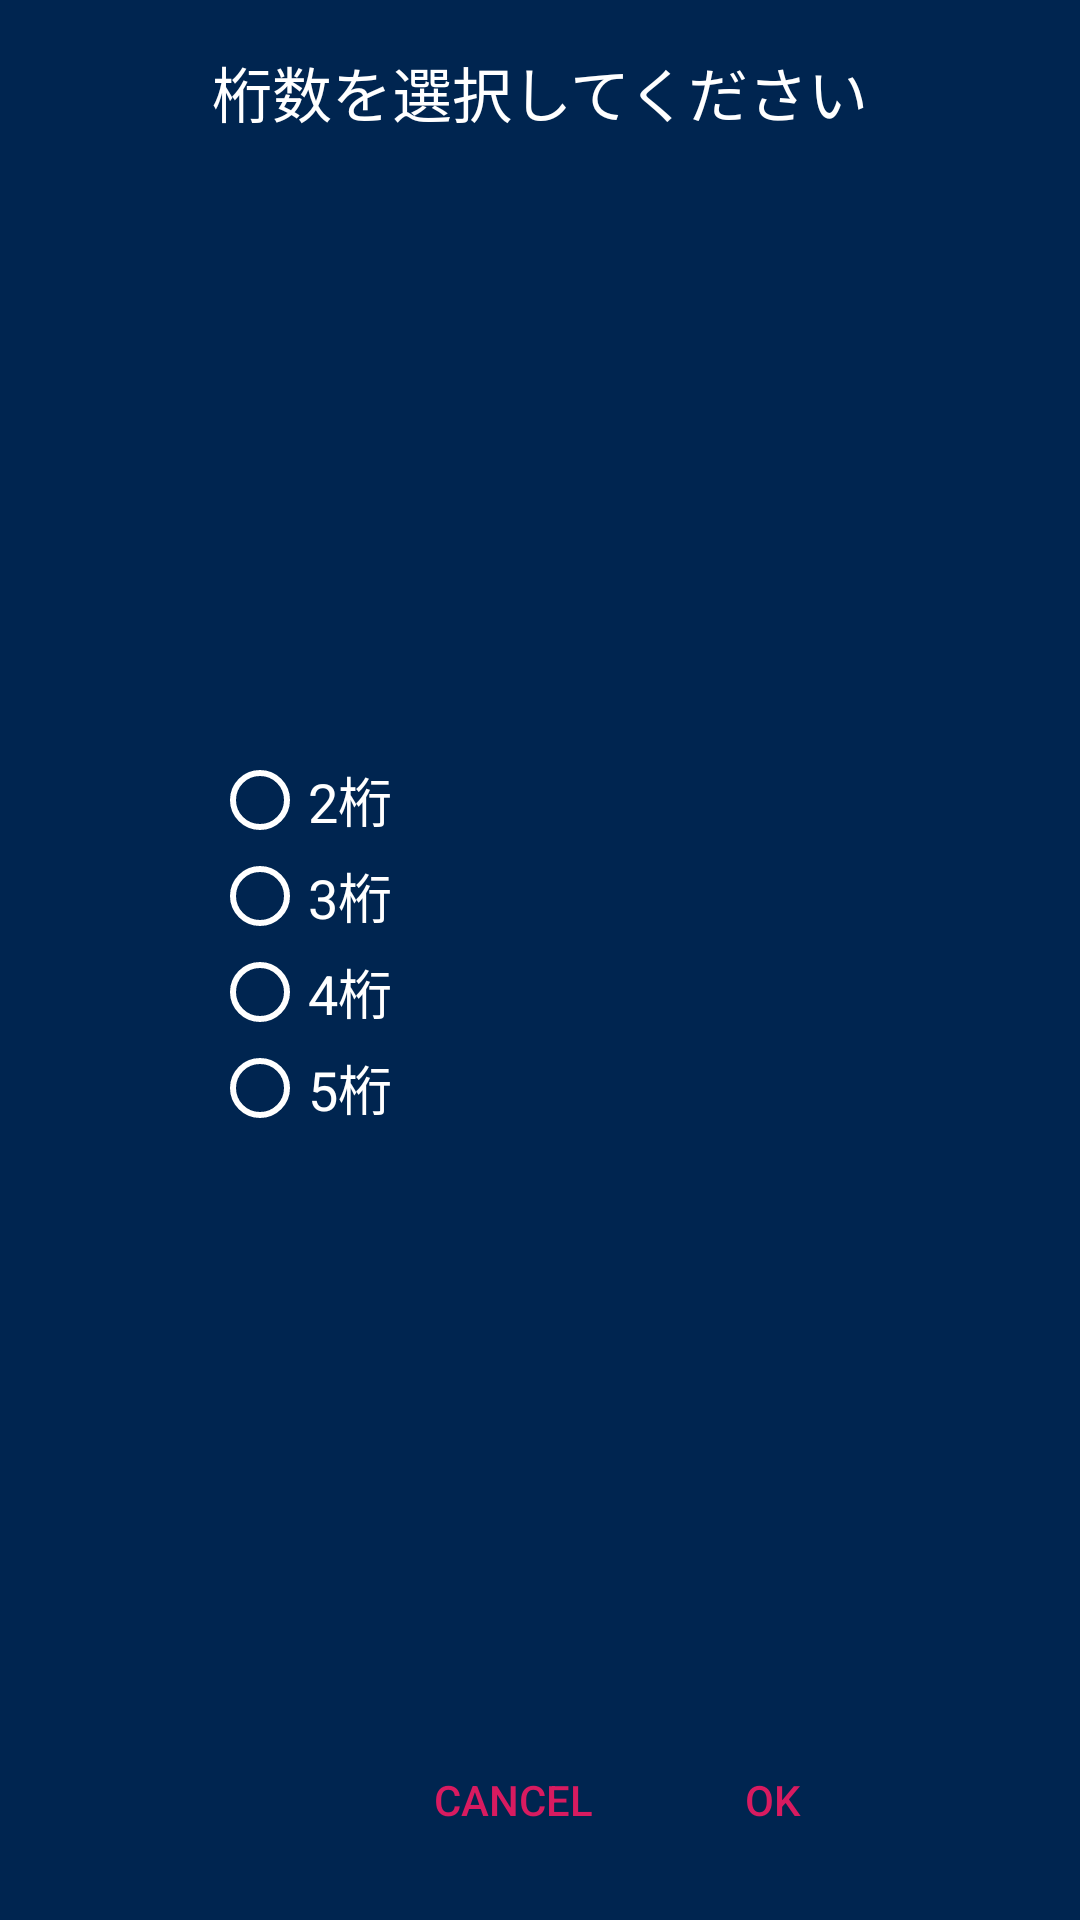

Write the Android layout XML for this screen, with the resource values it uses.
<!-- AndroidManifest.xml: application theme AppTheme.NoActionBar -->
<!-- res/layout/fragment_digit_dialog.xml -->
<?xml version="1.0" encoding="utf-8"?>
<layout>
    <androidx.constraintlayout.widget.ConstraintLayout xmlns:android="http://schemas.android.com/apk/res/android"
        xmlns:app="http://schemas.android.com/apk/res-auto"
        xmlns:tools="http://schemas.android.com/tools"
        android:layout_width="match_parent"
        android:layout_height="match_parent"
        android:background="@color/digit_dialog_background"
        tools:context=".view.Fragment.DigitDialogFragment">

        <TextView
            android:id="@+id/dialog_title"
            android:layout_width="wrap_content"
            android:layout_height="wrap_content"
            android:layout_marginTop="16dp"
            android:text="@string/digit_dialog_title"
            android:textColor="@color/white"
            android:textSize="20sp"
            app:layout_constraintEnd_toEndOf="parent"
            app:layout_constraintStart_toStartOf="parent"
            app:layout_constraintTop_toTopOf="parent" />

        <RadioGroup
            android:id="@+id/radioGroup"
            android:layout_width="0dp"
            android:layout_height="wrap_content"
            android:layout_marginTop="16dp"
            android:layout_marginBottom="8dp"
            app:layout_constraintBottom_toTopOf="@+id/cancel"
            app:layout_constraintEnd_toEndOf="@+id/dialog_title"
            app:layout_constraintStart_toStartOf="@+id/dialog_title"
            app:layout_constraintTop_toBottomOf="@+id/dialog_title">

            <RadioButton
                android:id="@+id/two"
                android:layout_width="match_parent"
                android:layout_height="wrap_content"
                android:layout_weight="1"
                android:text="@string/digit_dialog_two"
                android:textColor="@color/white"
                android:textSize="18sp"
                android:theme="@style/DigitDialogRadioButton" />

            <RadioButton
                android:id="@+id/three"
                android:layout_width="match_parent"
                android:layout_height="wrap_content"
                android:layout_weight="1"
                android:text="@string/digit_dialog_three"
                android:textColor="@color/white"
                android:textSize="18sp"
                android:theme="@style/DigitDialogRadioButton" />

            <RadioButton
                android:id="@+id/four"
                android:layout_width="match_parent"
                android:layout_height="wrap_content"
                android:layout_weight="1"
                android:text="@string/digit_dialog_four"
                android:textColor="@color/white"
                android:textSize="18sp"
                android:theme="@style/DigitDialogRadioButton" />

            <RadioButton
                android:id="@+id/five"
                android:layout_width="match_parent"
                android:layout_height="wrap_content"
                android:layout_weight="1"
                android:text="@string/digit_dialog_five"
                android:textColor="@color/white"
                android:textSize="18sp"
                android:theme="@style/DigitDialogRadioButton" />
        </RadioGroup>

        <Button
            android:id="@+id/ok"
            style="@style/Widget.AppCompat.Button.ButtonBar.AlertDialog"
            android:layout_width="wrap_content"
            android:layout_height="wrap_content"
            android:layout_marginBottom="16dp"
            android:text="@string/digit_dialog_ok"
            android:textColor="@color/digit_dialog_ok"
            app:layout_constraintBottom_toBottomOf="parent"
            app:layout_constraintEnd_toEndOf="@+id/dialog_title" />

        <Button
            android:id="@+id/cancel"
            style="@style/Widget.AppCompat.Button.ButtonBar.AlertDialog"
            android:layout_width="wrap_content"
            android:layout_height="wrap_content"
            android:layout_marginEnd="16dp"
            android:text="@string/digit_dialog_cancel"
            android:textColor="@color/digit_dialog_cancel"
            app:layout_constraintBottom_toBottomOf="@+id/ok"
            app:layout_constraintEnd_toStartOf="@+id/ok" />


    </androidx.constraintlayout.widget.ConstraintLayout>
</layout>
<!-- resources referenced by this layout -->
<resources>
  <color name="digit_dialog_background">#002550</color>
  <color name="digit_dialog_cancel">#D81B60</color>
  <color name="digit_dialog_ok">#D81B60</color>
  <color name="white">#ffffff</color>
  <string name="digit_dialog_cancel">cancel</string>
  <string name="digit_dialog_five">5桁</string>
  <string name="digit_dialog_four">4桁</string>
  <string name="digit_dialog_ok">ok</string>
  <string name="digit_dialog_three">3桁</string>
  <string name="digit_dialog_title">桁数を選択してください</string>
  <string name="digit_dialog_two">2桁</string>
  <style name="DigitDialogRadioButton" parent="AlertDialog.AppCompat.Light">
          <item name="android:colorControlNormal">@color/white</item>
          <item name="android:colorControlActivated">@color/digit_dialog_background</item>
      </style>
  <style name="AppTheme.NoActionBar">
          <item name="windowActionBar">false</item>
          <item name="windowNoTitle">true</item>
      </style>
</resources>
